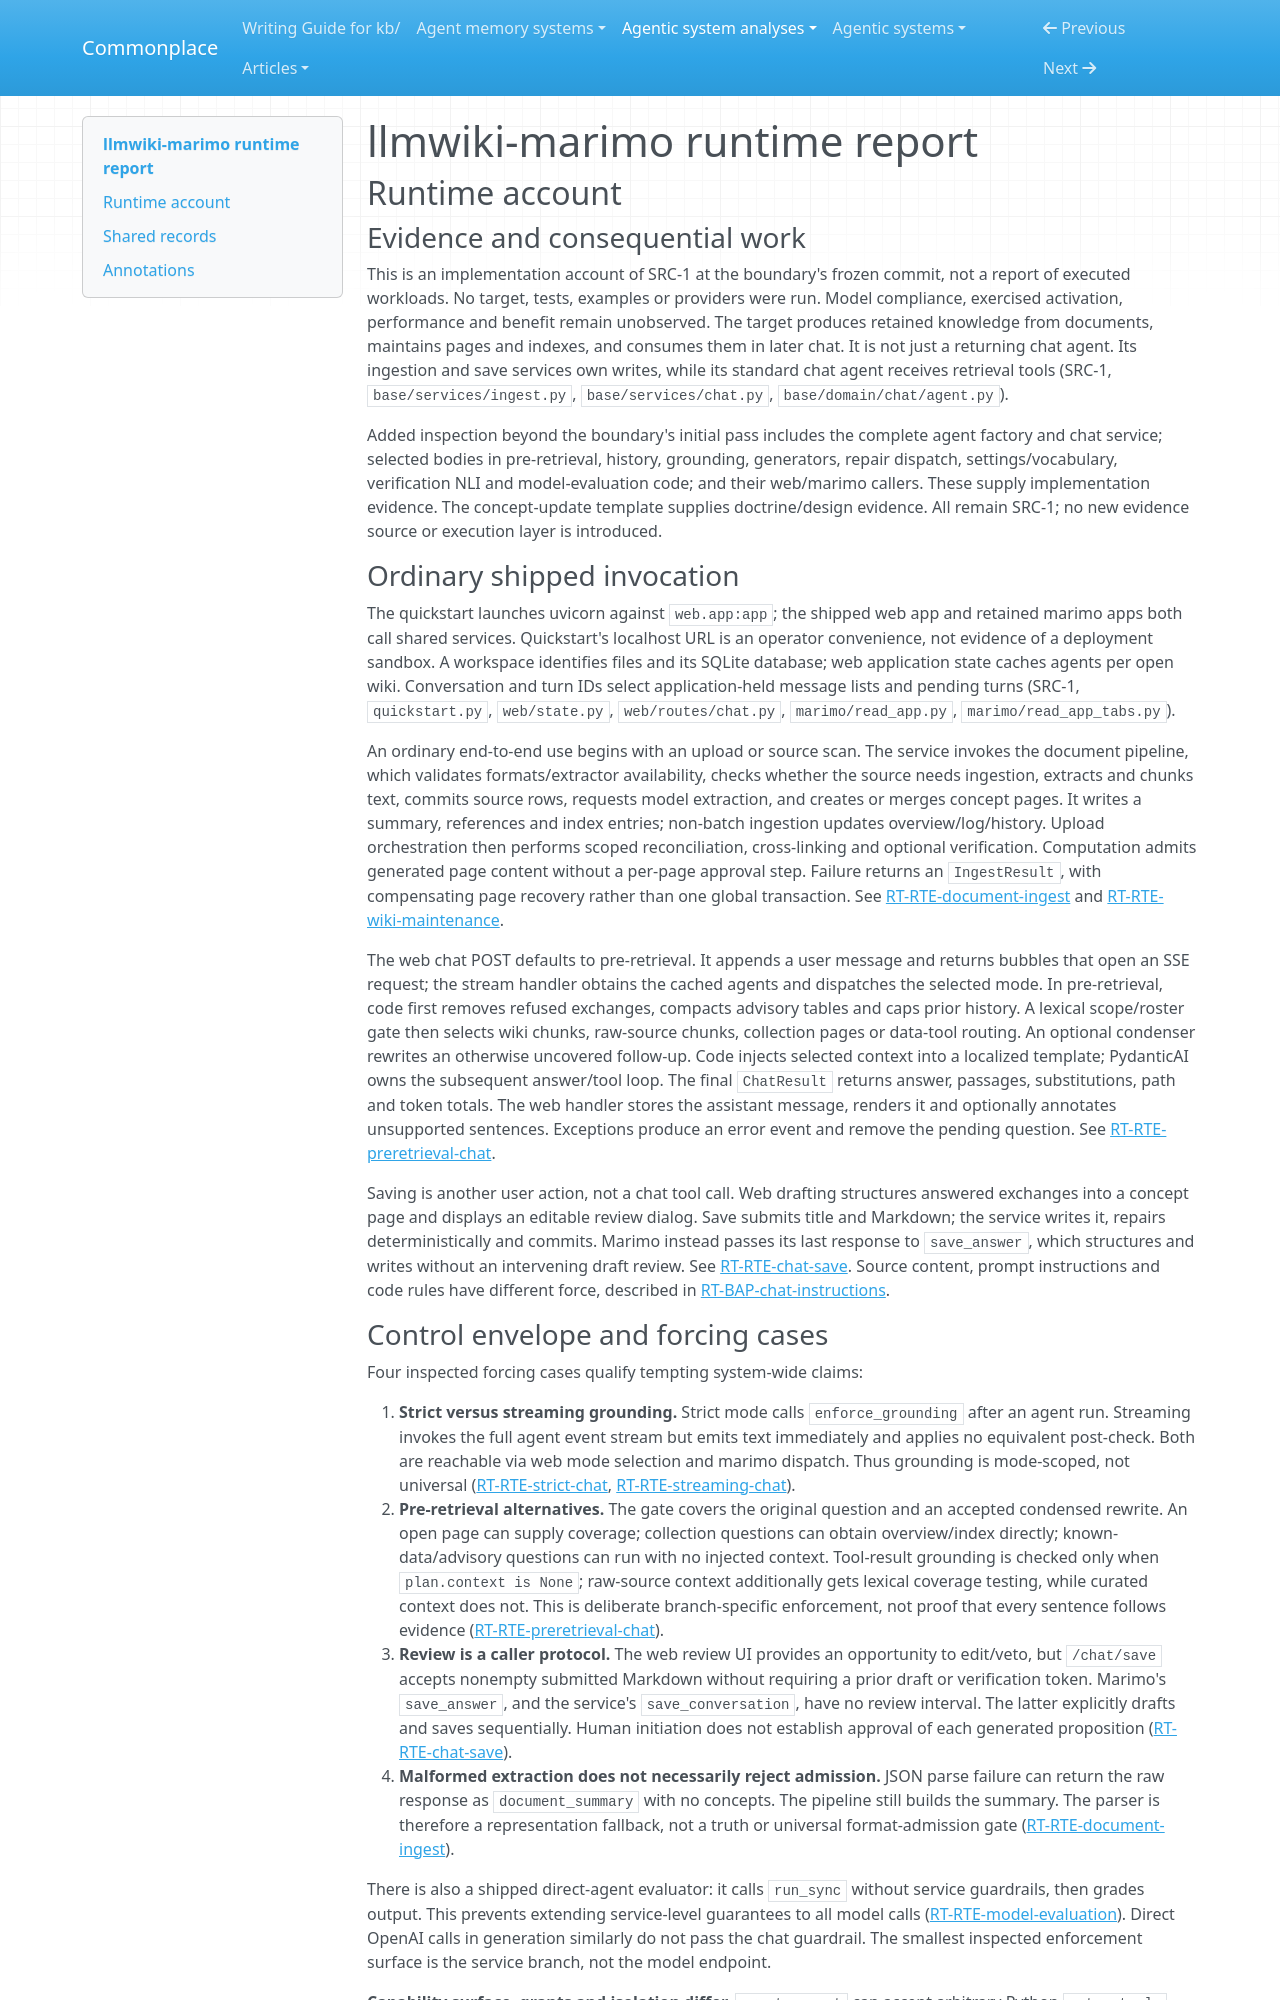

repository: zby/commonplace · page: agentic-system-analyses/retained/clod--llmwiki-marimo/runtime/index.html · generator: mkdocs

---
type: agentic-system-analyses/types/agentic-system-runtime-report.md
description: "Runtime baseline of llmwiki-marimo: ingestion, three chat modes, save admission and maintenance at the frozen source revision."
run-id: AAS-2026-10-18-llmwiki-marimo-58054ccd9ae7-01
reviewed-boundary: "0df06b0499a6242a4a5edfb1495e1d55a3e3c8b7"
---

# llmwiki-marimo runtime report

## Runtime account

### Evidence and consequential work

This is an implementation account of SRC-1 at the boundary's frozen commit, not a report of executed workloads. No target, tests, examples or providers were run. Model compliance, exercised activation, performance and benefit remain unobserved. The target produces retained knowledge from documents, maintains pages and indexes, and consumes them in later chat. It is not just a returning chat agent. Its ingestion and save services own writes, while its standard chat agent receives retrieval tools (SRC-1, `base/services/ingest.py`, `base/services/chat.py`, `base/domain/chat/agent.py`).

Added inspection beyond the boundary's initial pass includes the complete agent factory and chat service; selected bodies in pre-retrieval, history, grounding, generators, repair dispatch, settings/vocabulary, verification NLI and model-evaluation code; and their web/marimo callers. These supply implementation evidence. The concept-update template supplies doctrine/design evidence. All remain SRC-1; no new evidence source or execution layer is introduced.

### Ordinary shipped invocation

The quickstart launches uvicorn against `web.app:app`; the shipped web app and retained marimo apps both call shared services. Quickstart's localhost URL is an operator convenience, not evidence of a deployment sandbox. A workspace identifies files and its SQLite database; web application state caches agents per open wiki. Conversation and turn IDs select application-held message lists and pending turns (SRC-1, `quickstart.py`, `web/state.py`, `web/routes/chat.py`, `marimo/read_app.py`, `marimo/read_app_tabs.py`).

An ordinary end-to-end use begins with an upload or source scan. The service invokes the document pipeline, which validates formats/extractor availability, checks whether the source needs ingestion, extracts and chunks text, commits source rows, requests model extraction, and creates or merges concept pages. It writes a summary, references and index entries; non-batch ingestion updates overview/log/history. Upload orchestration then performs scoped reconciliation, cross-linking and optional verification. Computation admits generated page content without a per-page approval step. Failure returns an `IngestResult`, with compensating page recovery rather than one global transaction. See [RT-RTE-document-ingest](#rt-rte-document-ingest) and [RT-RTE-wiki-maintenance](#rt-rte-wiki-maintenance).

The web chat POST defaults to pre-retrieval. It appends a user message and returns bubbles that open an SSE request; the stream handler obtains the cached agents and dispatches the selected mode. In pre-retrieval, code first removes refused exchanges, compacts advisory tables and caps prior history. A lexical scope/roster gate then selects wiki chunks, raw-source chunks, collection pages or data-tool routing. An optional condenser rewrites an otherwise uncovered follow-up. Code injects selected context into a localized template; PydanticAI owns the subsequent answer/tool loop. The final `ChatResult` returns answer, passages, substitutions, path and token totals. The web handler stores the assistant message, renders it and optionally annotates unsupported sentences. Exceptions produce an error event and remove the pending question. See [RT-RTE-preretrieval-chat](#rt-rte-preretrieval-chat).

Saving is another user action, not a chat tool call. Web drafting structures answered exchanges into a concept page and displays an editable review dialog. Save submits title and Markdown; the service writes it, repairs deterministically and commits. Marimo instead passes its last response to `save_answer`, which structures and writes without an intervening draft review. See [RT-RTE-chat-save](#rt-rte-chat-save). Source content, prompt instructions and code rules have different force, described in [RT-BAP-chat-instructions](#rt-bap-chat-instructions).
